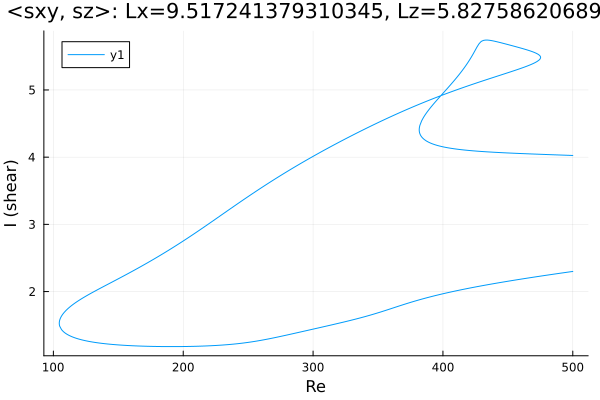

Source data for this figure (header and first rows):
Re, shear
500.0, 4.025
499, 4.026
497.6, 4.027
496.2, 4.028
494.8, 4.029
493.4, 4.03
492, 4.031
490.5, 4.032
489.1, 4.033
487.7, 4.034
486.3, 4.035
484.9, 4.036
483.5, 4.037
482.1, 4.038
480.6, 4.039
479.2, 4.04
477.8, 4.041
476.4, 4.042
475, 4.043
473.6, 4.044
472.2, 4.045
470.7, 4.046
469.3, 4.047
467.9, 4.048
466.5, 4.049
465.1, 4.05
463.7, 4.051
462.3, 4.052
460.8, 4.053
459.4, 4.055
458, 4.056
456.6, 4.057
455.2, 4.058
453.8, 4.059
452.4, 4.06
450.9, 4.062
449.5, 4.063
448.1, 4.064
446.7, 4.066
445.3, 4.067
443.9, 4.068
442.5, 4.07
441, 4.071
439.6, 4.073
438.2, 4.074
436.8, 4.076
435.4, 4.078
434, 4.079
432.6, 4.081
431.1, 4.083
429.7, 4.085
428.3, 4.087
426.9, 4.089
425.5, 4.091
424.1, 4.093
422.7, 4.095
421.2, 4.098
420, 4.1
418.6, 4.102
417.1, 4.105
... 790 more rows
